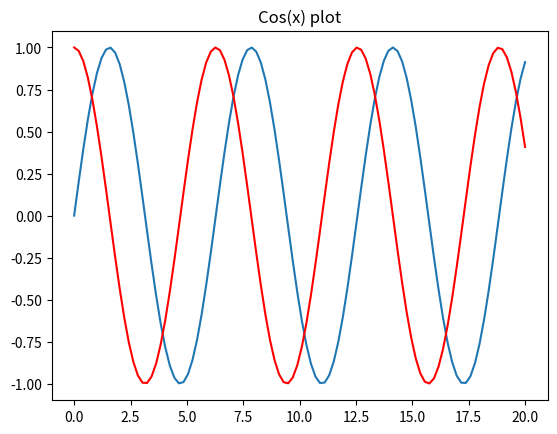

Reproduce this figure in Python.
# 首先在扩展库中搜索安装Python和Jupyter插件
# 输入#%%插入新的单元格（相当于Jupyter中的In[0]之类的格子）
# 点击#%%上方的Run cell 运行该段代码，右侧会出现一个新窗口显示输出

import matplotlib.pyplot as plt
import matplotlib as mpl
import numpy as np

#%%
x = np.linspace(0, 20, 100)
plt.plot(x, np.sin(x))

#%%
print("苟利国家生死以，岂因祸福避趋之")

#%%
plt.title("Cos(x) plot")
plt.plot(x,np.cos(x),"r-")

